Image classification data set "data_3" (SivareddyBodapati/Strive_AI_Jun_21 on GitHub). Class labels (2): push-up, sit-up.

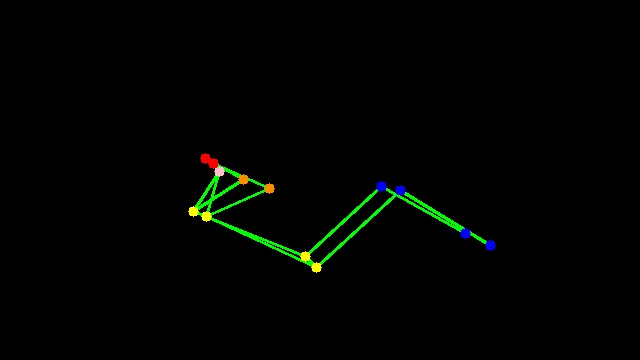
Label: sit-up

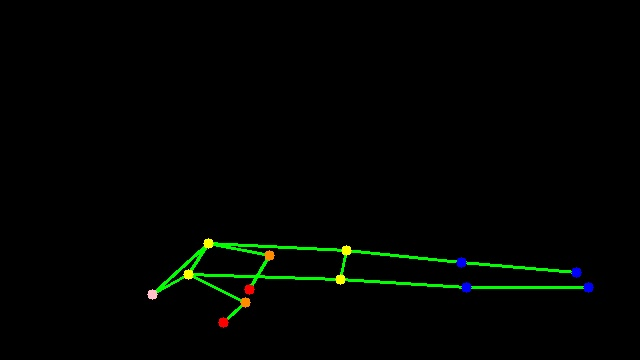
Label: push-up

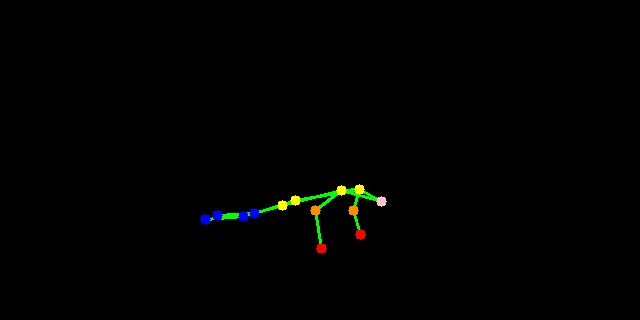
Label: push-up

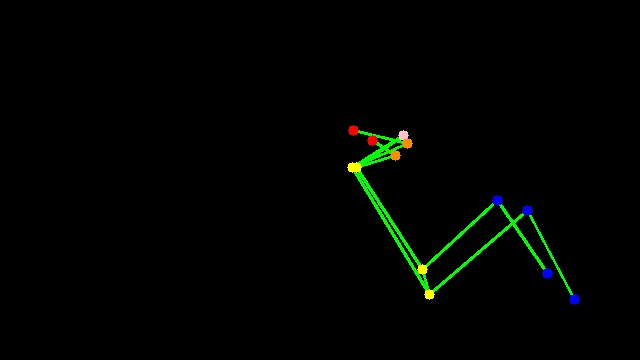
Label: sit-up

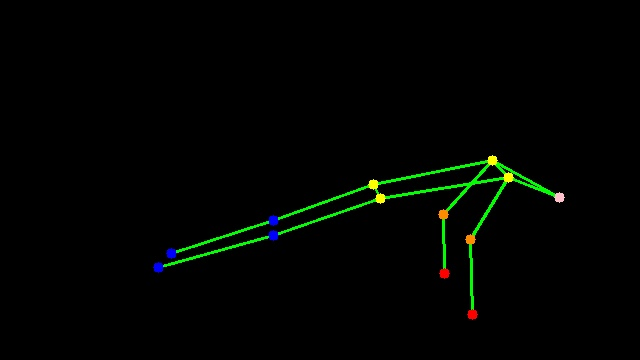
Label: push-up

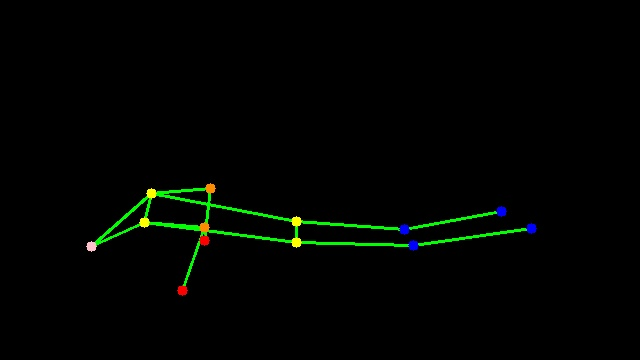
Label: push-up
